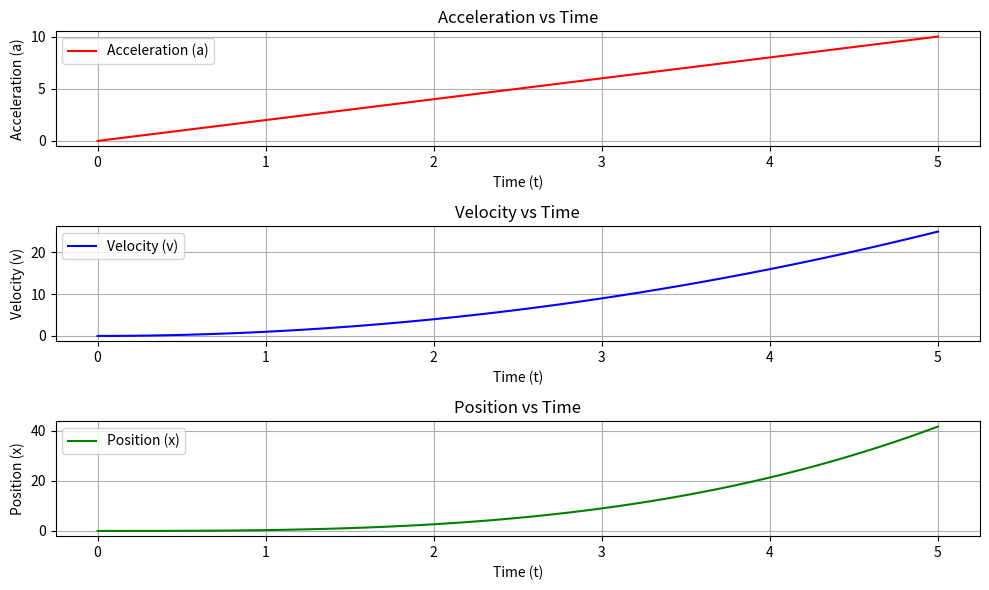

This chart was generated by the following Python code:
import numpy as np
import scipy.integrate
import matplotlib.pyplot as plt

# Define the acceleration function (example: a = 2t)
def acceleration(t):
    return 2 * t

# Define the initial conditions
v0 = 0.0  # Initial velocity
x0 = 0.0  # Initial position

# Define the time range for integration
t_start = 0.0
t_end = 5.0
t_values = np.linspace(t_start, t_end, 100)

# Integrate acceleration to get velocity
velocity = scipy.integrate.cumulative_trapezoid(acceleration(t_values), t_values, initial=v0)

# Integrate velocity to get position
position = scipy.integrate.cumulative_trapezoid(velocity, t_values, initial=x0)

# Plot the results
plt.figure(figsize=(10, 6))

# Plot acceleration
plt.subplot(3, 1, 1)
plt.plot(t_values, acceleration(t_values), label="Acceleration (a)", color="red")
plt.xlabel("Time (t)")
plt.ylabel("Acceleration (a)")
plt.title("Acceleration vs Time")
plt.grid()
plt.legend()

# Plot velocity
plt.subplot(3, 1, 2)
plt.plot(t_values, velocity, label="Velocity (v)", color="blue")
plt.xlabel("Time (t)")
plt.ylabel("Velocity (v)")
plt.title("Velocity vs Time")
plt.grid()
plt.legend()

# Plot position
plt.subplot(3, 1, 3)
plt.plot(t_values, position, label="Position (x)", color="green")
plt.xlabel("Time (t)")
plt.ylabel("Position (x)")
plt.title("Position vs Time")
plt.grid()
plt.legend()

# Adjust layout and show the plot
plt.tight_layout()
plt.show()